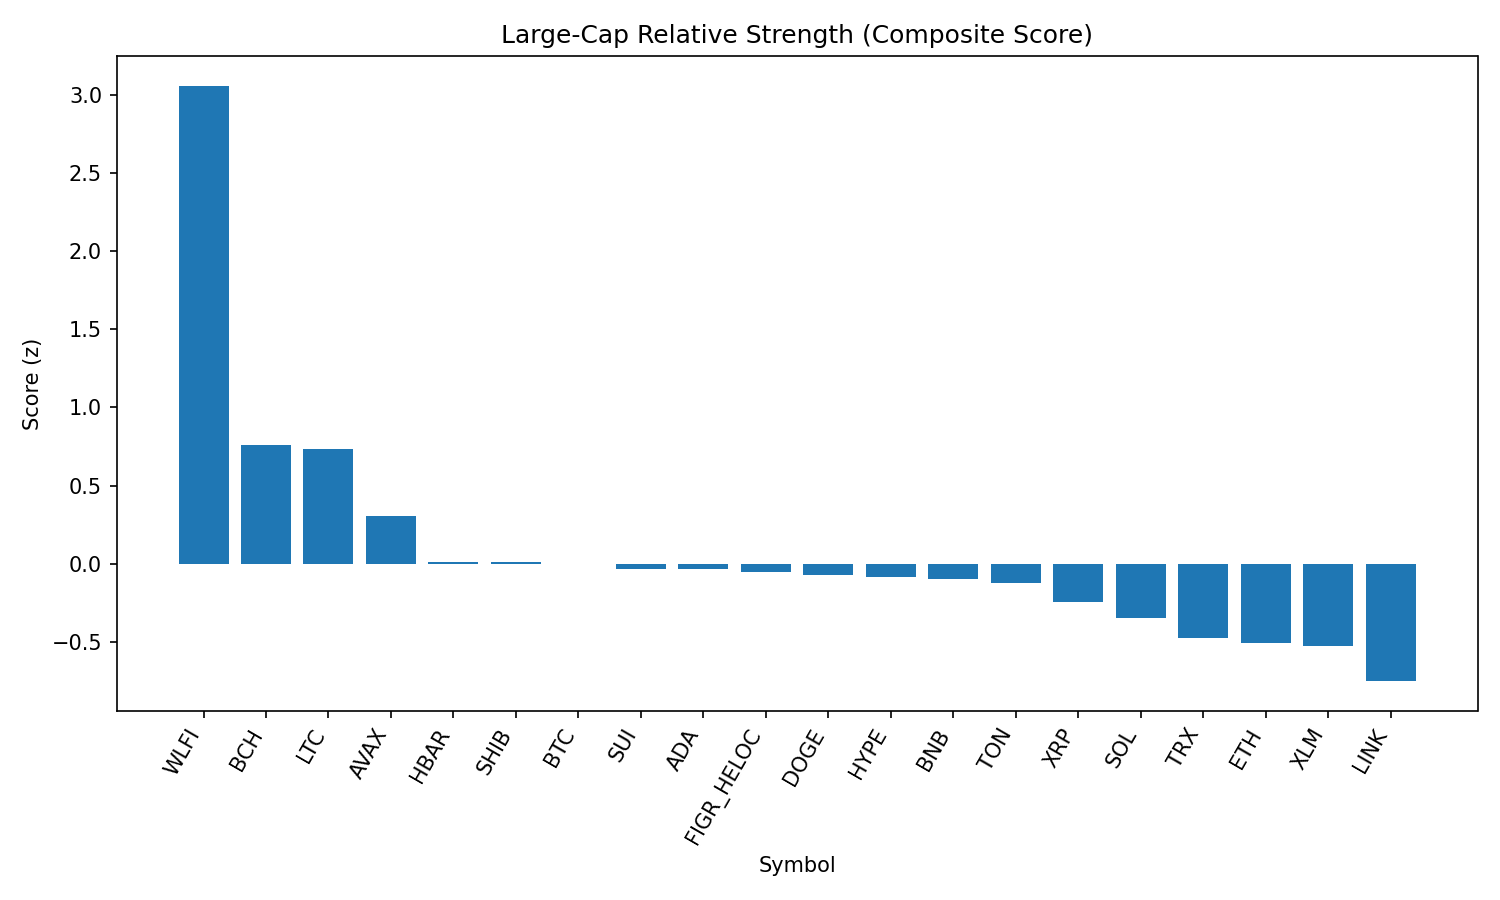

Source data for this figure (header and first rows):
rank, name, symbol, price, pct_1h, pct_24h, pct_7d, pct_1h_vs_btc, pct_24h_vs_btc, pct_7d_vs_btc, market_cap_rank, market_cap, volume_usd, score
1, World Liberty Financial, WLFI, 0.2411, 1.078, 30.95, 0.0, 1.172, 31.12, -1.656, 33, 6585625301, 1299761066, 3.057
2, Bitcoin Cash, BCH, 600.2, 0.3393, -1.718, 9.337, 0.4334, -1.545, 7.681, 20, 11963405095, 402639376, 0.7586
3, Litecoin, LTC, 113.6, 0.4587, 2.002, 2.221, 0.5528, 2.175, 0.5648, 28, 8663376862, 287508514, 0.735
4, Avalanche, AVAX, 24.65, 0.05337, 1.667, 3.147, 0.1475, 1.84, 1.491, 23, 10411363017, 259048342, 0.3032
5, Hedera, HBAR, 0.2196, 0.1052, 1.504, -3.156, 0.1993, 1.676, -4.812, 25, 9308537099, 93537981, 0.01377
6, Shiba Inu, SHIB, 1.238e-05, 0.02496, 0.5532, -0.3946, 0.119, 0.7256, -2.051, 31, 7296134606, 104041581, 0.01367
7, Bitcoin, BTC, 110604, -0.09408, -0.1724, 1.656, 0.0, 0.0, 0.0, 1, 2202741307706, 19366518608, 0.0007478
8, Sui, SUI, 3.38, -0.08809, 0.1455, 1.582, 0.005988, 0.3179, -0.07433, 19, 12049053309, 432549026, -0.0318
9, Cardano, ADA, 0.8263, 0.01586, 0.1433, -0.697, 0.1099, 0.3158, -2.353, 11, 30159644325, 858277729, -0.03365
10, Figure Heloc, FIGR_HELOC, 1.0, 0.0, -0.4223, 0.0, 0.09408, -0.2498, -1.656, 18, 12245407396, 18860, -0.05243
11, Dogecoin, DOGE, 0.217, -0.04017, 0.6718, -0.8067, 0.05391, 0.8443, -2.463, 9, 32712567361, 1036259985, -0.07078
12, Hyperliquid, HYPE, 46.7, -0.2311, -0.4512, 4.334, -0.137, -0.2787, 2.678, 17, 12646664762, 178228919, -0.08396
13, BNB, BNB, 866.4, -0.151, 0.9129, 0.7659, -0.05694, 1.085, -0.8902, 5, 120591421803, 917430590, -0.09881
14, Toncoin, TON, 3.09, -0.01493, 0.1642, -1.652, 0.07915, 0.3366, -3.308, 30, 7928742411, 100518251, -0.1224
15, XRP, XRP, 2.82, -0.167, 0.2129, -0.8699, -0.07292, 0.3854, -2.526, 4, 168119108800, 1665788080, -0.2427
16, Solana, SOL, 202.6, -0.2587, 0.1051, -0.8128, -0.1646, 0.2776, -2.469, 6, 109785154374, 2875681444, -0.3442
17, TRON, TRX, 0.3282, -0.1797, -0.7902, -3.82, -0.08564, -0.6178, -5.476, 10, 31063148218, 1960485581, -0.4738
18, Ethereum, ETH, 4291, -0.2679, -0.304, -3.885, -0.1738, -0.1315, -5.541, 2, 518103221201, 14339557780, -0.5048
19, Stellar, XLM, 0.3571, -0.3633, -0.1589, -1.421, -0.2692, 0.01357, -3.077, 22, 11327502848, 88056771, -0.5258
20, Chainlink, LINK, 22.33, -0.3706, 0.4815, -6.209, -0.2765, 0.654, -7.865, 13, 15140668204, 473673170, -0.7505
21, Cronos, CRO, 0.2646, -0.7543, -3.815, -9.206, -0.6602, -3.642, -10.86, 26, 8893105065, 58236561, -1.607
